Run: headless pygame with SDL's dummy video driver; simulated clock (each Clock.tick advances the game by its frame time, no real sleeping); random seed 0; keys injected as events and as key.get_pressed() state; no mouse input.
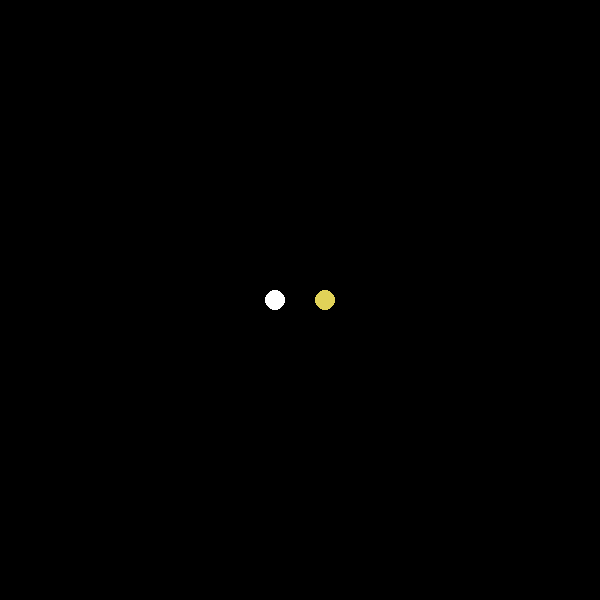
Frame 1 of 4 · flips 1–60 · no input
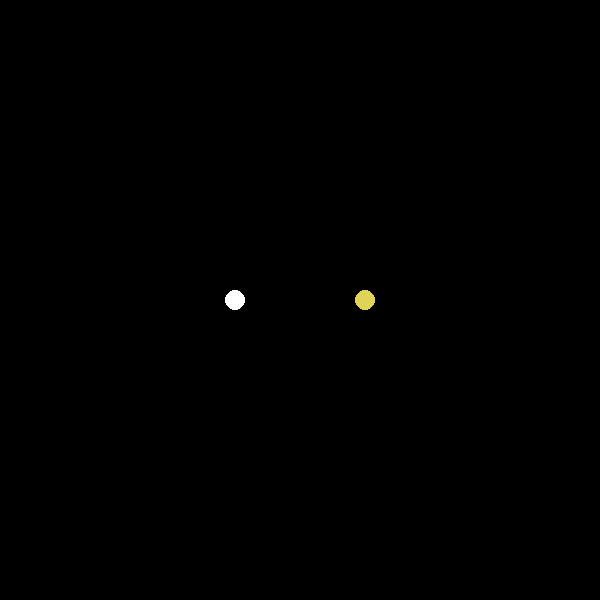
Frame 2 of 4 · flips 61–180 · tapped SPACE, RETURN · held RIGHT (→), D
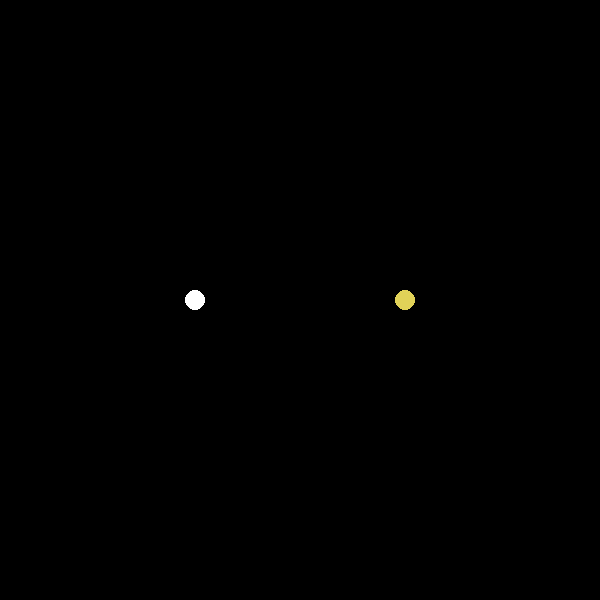
Frame 3 of 4 · flips 181–300 · held DOWN (↓), S
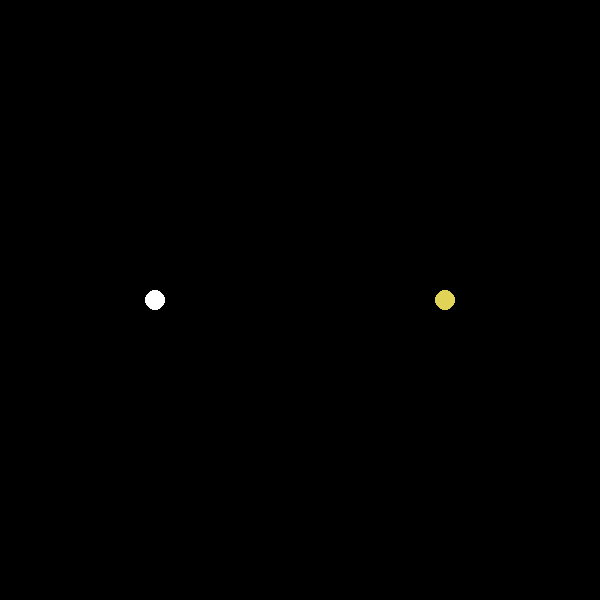
Frame 4 of 4 · flips 301–420 · held LEFT (←), A, UP (↑), W

The pygame program that drew these frames:

import pygame
pygame.init()

screen = pygame.display.set_mode((600, 600))
pygame.display.set_caption('Shapes!!')

ball_one_x, ball_two_x, speed = 10, 590, 1

while True:
    for event in pygame.event.get():
        if event.type == pygame.QUIT:
            quit()

    screen.fill((0, 0, 0))

    pygame.draw.circle(screen, (255, 255, 255), (ball_one_x, 300), 10)
    pygame.draw.circle(screen, (225, 210, 88), (ball_two_x, 300), 10)

    ball_one_x += speed * 5
    ball_two_x += -speed * 5
    if ball_one_x + 10 >= 300 >= ball_two_x - 10 or ball_one_x - 10 <= 0 and ball_two_x + 10 >= 600:
        speed = -speed

    pygame.display.update()
